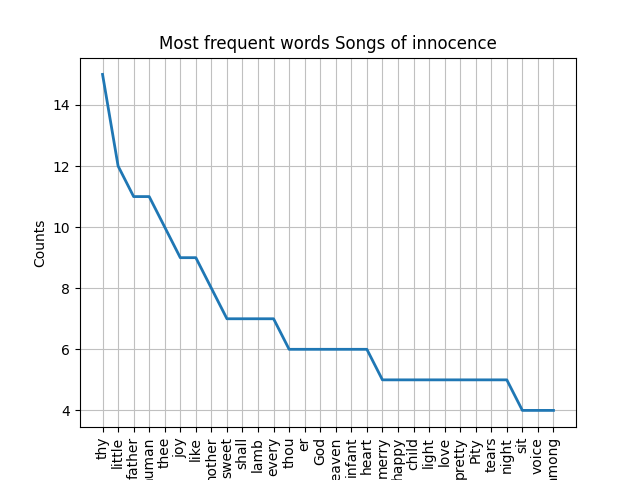

Data behind this chart, as committed beside it:
thy, 15
little, 12
father, 11
human, 11
thee, 10
joy, 9
like, 9
mother, 8
sweet, 7
shall, 7
lamb, 7
every, 7
thou, 6
er, 6
God, 6
heaven, 6
infant, 6
heart, 6
merry, 5
happy, 5
child, 5
light, 5
love, 5
pretty, 5
Pity, 5
tears, 5
night, 5
sit, 4
voice, 4
among, 4
